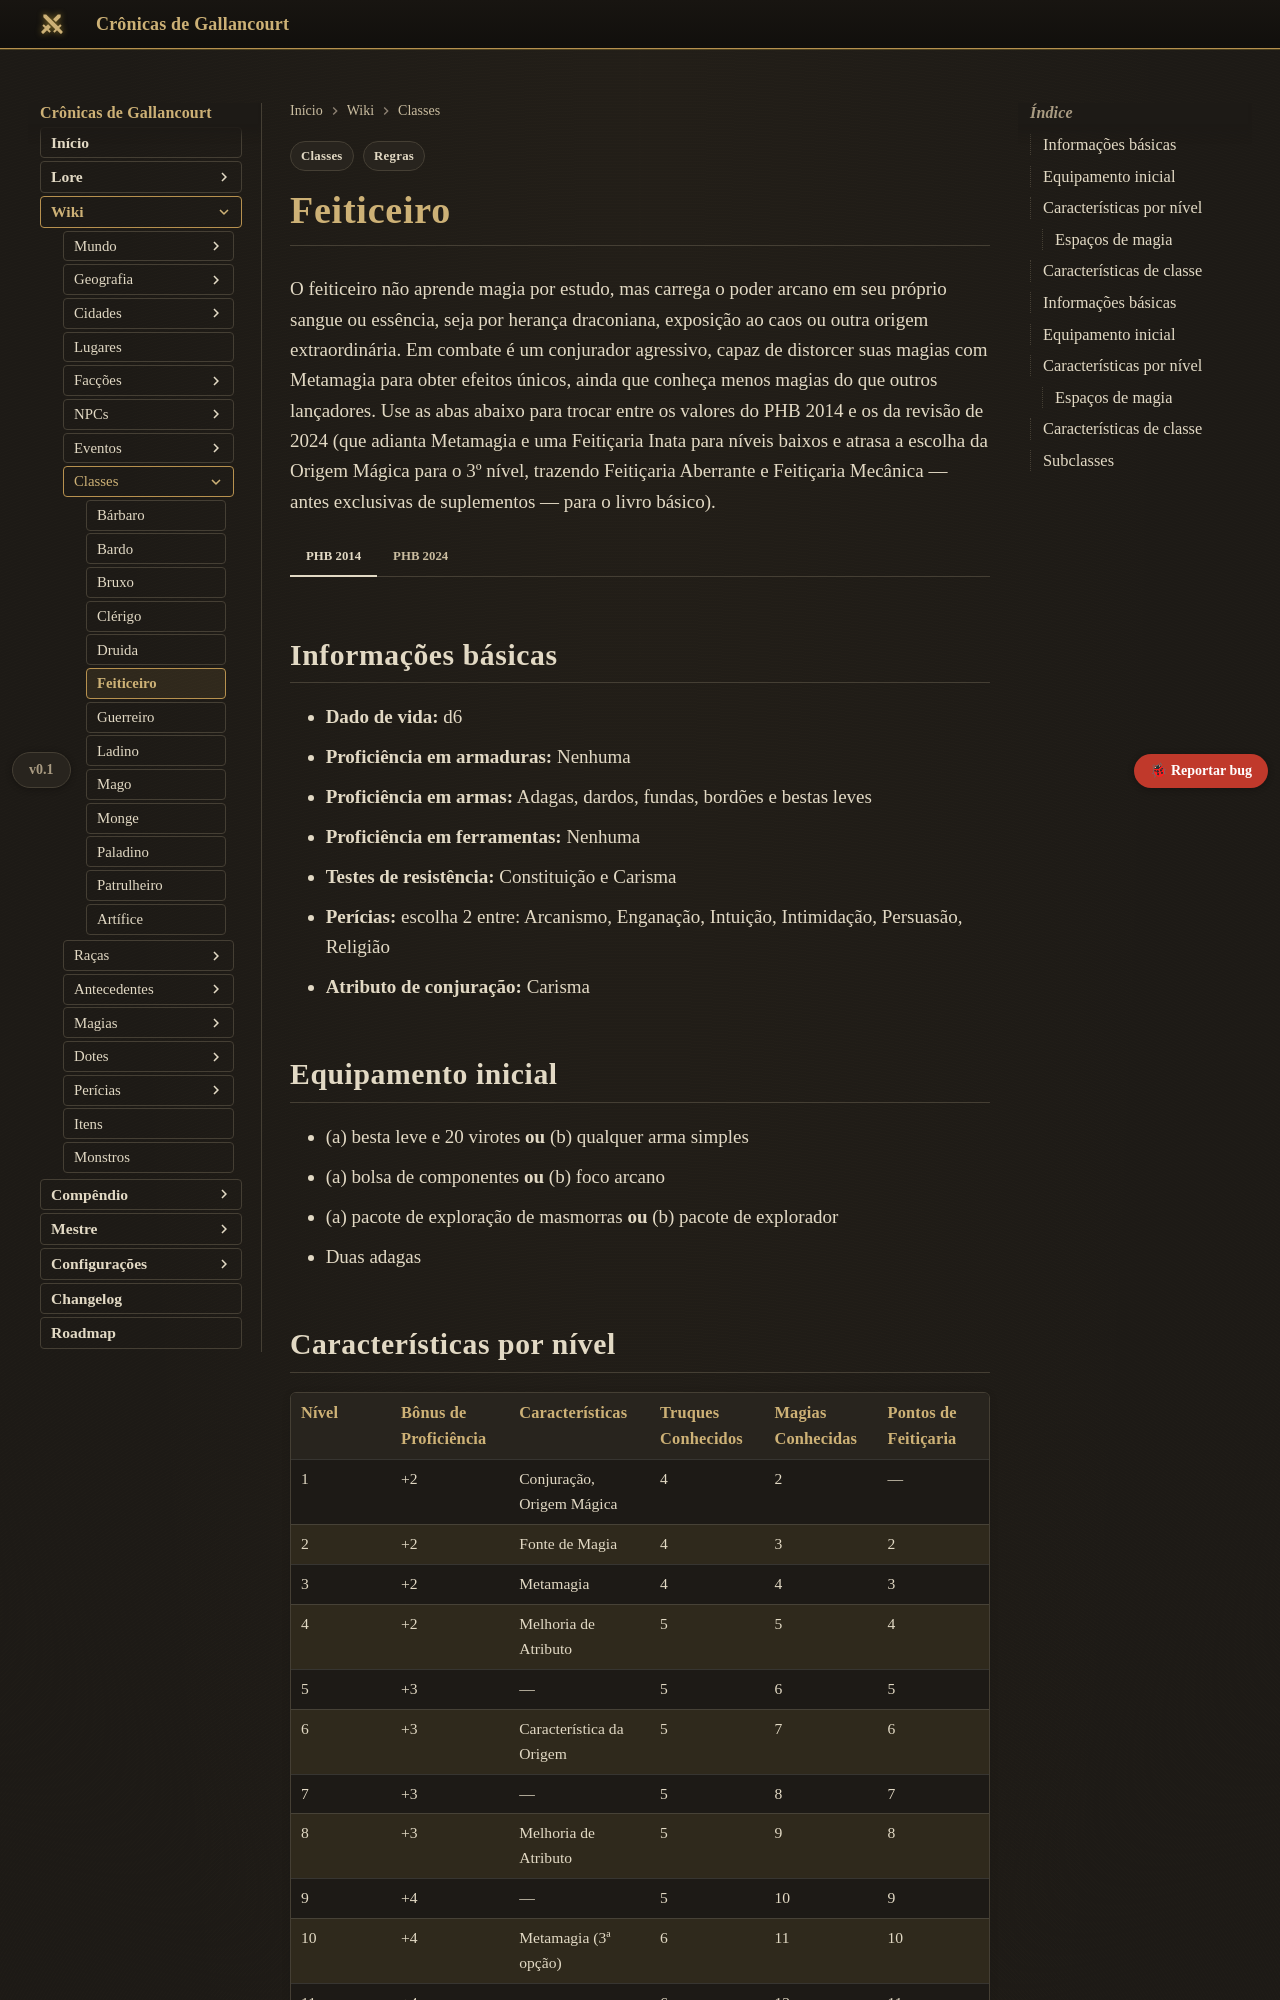

repository: Verayon/Gallancourt-RPG-DnD- · page: classes/feiticeiro/index.html · generator: mkdocs

---
tags:
  - Regras
  - Classes
---

# Feiticeiro

O feiticeiro não aprende magia por estudo, mas carrega o poder arcano em seu próprio sangue ou essência, seja por herança draconiana, exposição ao caos ou outra origem extraordinária. Em combate é um conjurador agressivo, capaz de distorcer suas magias com Metamagia para obter efeitos únicos, ainda que conheça menos magias do que outros lançadores. Use as abas abaixo para trocar entre os valores do PHB 2014 e os da revisão de 2024 (que adianta Metamagia e uma Feitiçaria Inata para níveis baixos e atrasa a escolha da Origem Mágica para o 3º nível, trazendo Feitiçaria Aberrante e Feitiçaria Mecânica — antes exclusivas de suplementos — para o livro básico).

=== "PHB 2014"

    ## Informações básicas

    - **Dado de vida:** d6
    - **Proficiência em armaduras:** Nenhuma
    - **Proficiência em armas:** Adagas, dardos, fundas, bordões e bestas leves
    - **Proficiência em ferramentas:** Nenhuma
    - **Testes de resistência:** Constituição e Carisma
    - **Perícias:** escolha 2 entre: Arcanismo, Enganação, Intuição, Intimidação, Persuasão, Religião
    - **Atributo de conjuração:** Carisma

    ## Equipamento inicial

    - (a) besta leve e 20 virotes **ou** (b) qualquer arma simples
    - (a) bolsa de componentes **ou** (b) foco arcano
    - (a) pacote de exploração de masmorras **ou** (b) pacote de explorador
    - Duas adagas

    ## Características por nível

    | Nível | Bônus de Proficiência | Características | Truques Conhecidos | Magias Conhecidas | Pontos de Feitiçaria |
    |---|---|---|---|---|---|
    | 1 | +2 | Conjuração, Origem Mágica | 4 | 2 | — |
    | 2 | +2 | Fonte de Magia | 4 | 3 | 2 |
    | 3 | +2 | Metamagia | 4 | 4 | 3 |
    | 4 | +2 | Melhoria de Atributo | 5 | 5 | 4 |
    | 5 | +3 | — | 5 | 6 | 5 |
    | 6 | +3 | Característica da Origem | 5 | 7 | 6 |
    | 7 | +3 | — | 5 | 8 | 7 |
    | 8 | +3 | Melhoria de Atributo | 5 | 9 | 8 |
    | 9 | +4 | — | 5 | 10 | 9 |
    | 10 | +4 | Metamagia (3ª opção) | 6 | 11 | 10 |
    | 11 | +4 | — | 6 | 12 | 11 |
    | 12 | +4 | Melhoria de Atributo | 6 | 12 | 12 |
    | 13 | +5 | — | 6 | 13 | 13 |
    | 14 | +5 | Característica da Origem | 6 | 13 | 14 |
    | 15 | +5 | — | 6 | 14 | 15 |
    | 16 | +5 | Melhoria de Atributo | 6 | 14 | 16 |
    | 17 | +6 | Metamagia (4ª opção) | 6 | 15 | 17 |
    | 18 | +6 | Característica da Origem | 6 | 15 | 18 |
    | 19 | +6 | Melhoria de Atributo | 6 | 15 | 19 |
    | 20 | +6 | Restauração Feiticeira | 6 | 15 | 20 |

    ### Espaços de magia

    | Nível | 1º | 2º | 3º | 4º | 5º | 6º | 7º | 8º | 9º |
    |---|---|---|---|---|---|---|---|---|---|
    | 1 | 2 | | | | | | | | |
    | 2 | 3 | | | | | | | | |
    | 3 | 4 | 2 | | | | | | | |
    | 4 | 4 | 3 | | | | | | | |
    | 5 | 4 | 3 | 2 | | | | | | |
    | 6 | 4 | 3 | 3 | | | | | | |
    | 7 | 4 | 3 | 3 | 1 | | | | | |
    | 8 | 4 | 3 | 3 | 2 | | | | | |
    | 9 | 4 | 3 | 3 | 3 | 1 | | | | |
    | 10 | 4 | 3 | 3 | 3 | 2 | | | | |
    | 11 | 4 | 3 | 3 | 3 | 2 | 1 | | | |
    | 12 | 4 | 3 | 3 | 3 | 2 | 1 | | | |
    | 13 | 4 | 3 | 3 | 3 | 2 | 1 | 1 | | |
    | 14 | 4 | 3 | 3 | 3 | 2 | 1 | 1 | | |
    | 15 | 4 | 3 | 3 | 3 | 2 | 1 | 1 | 1 | |
    | 16 | 4 | 3 | 3 | 3 | 2 | 1 | 1 | 1 | |
    | 17 | 4 | 3 | 3 | 3 | 2 | 1 | 1 | 1 | 1 |
    | 18 | 4 | 3 | 3 | 3 | 3 | 1 | 1 | 1 | 1 |
    | 19 | 4 | 3 | 3 | 3 | 3 | 2 | 1 | 1 | 1 |
    | 20 | 4 | 3 | 3 | 3 | 3 | 2 | 2 | 1 | 1 |

    ## Características de classe

    === "Origem Mágica"
        No 1º nível, o feiticeiro escolhe uma subclasse (Origem Mágica) que explica de onde vem seu poder e concede uma característica imediata.
    === "Fonte de Magia"
        A partir do 2º nível, o feiticeiro ganha pontos de feitiçaria que pode converter em espaços de magia extras ou gastar para alimentar suas Metamagias.
    === "Metamagia"
        A partir do 3º nível, o feiticeiro aprende opções de Metamagia (como Magia Estendida ou Magia Silenciosa) que alteram suas magias ao custo de pontos de feitiçaria, ganhando mais opções nos níveis 10 e 17.
    === "Restauração Feiticeira"
        No 20º nível, ao terminar um descanso curto, o feiticeiro recupera 4 pontos de feitiçaria gastos, caso não tenha nenhum restante.

=== "PHB 2024"

    ## Informações básicas

    - **Dado de vida:** d6
    - **Proficiência em armaduras:** Nenhuma
    - **Proficiência em armas:** Adagas, dardos, fundas, bordões e bestas leves
    - **Proficiência em ferramentas:** Nenhuma
    - **Testes de resistência:** Constituição e Carisma
    - **Perícias:** escolha 2 entre: Arcanismo, Enganação, Intimidação, Intuição, Persuasão, Religião
    - **Atributo de conjuração:** Carisma

    ## Equipamento inicial

    - (a) uma besta leve e 20 virotes **ou** (b) qualquer arma simples
    - (a) bolsa de componentes **ou** (b) foco arcano
    - (a) pacote de diplomata **ou** (b) pacote de explorador
    - Duas adagas

    ## Características por nível

    | Nível | Bônus de Proficiência | Características | Truques Conhecidos | Magias Conhecidas |
    |---|---|---|---|---|
    | 1 | +2 | Conjuração, Feitiçaria Inata | 4 | 2 |
    | 2 | +2 | Fonte de Magia, Metamagia | 4 | 3 |
    | 3 | +2 | Origem Mágica (subclasse) | 4 | 4 |
    | 4 | +2 | Melhoria de Atributo | 5 | 5 |
    | 5 | +3 | Restauração Feitiçaria | 5 | 6 |
    | 6 | +3 | Característica da Origem | 5 | 7 |
    | 7 | +3 | Feitiçaria Encarnada | 5 | 8 |
    | 8 | +3 | Melhoria de Atributo | 5 | 9 |
    | 9 | +4 | Característica da Origem | 5 | 10 |
    | 10 | +4 | Metamagia | 6 | 11 |
    | 11 | +4 | — | 6 | 12 |
    | 12 | +4 | Melhoria de Atributo | 6 | 12 |
    | 13 | +5 | Característica da Origem | 6 | 13 |
    | 14 | +5 | Característica da Origem | 6 | 13 |
    | 15 | +5 | — | 6 | 14 |
    | 16 | +5 | Melhoria de Atributo | 6 | 14 |
    | 17 | +6 | Metamagia | 6 | 15 |
    | 18 | +6 | Característica da Origem | 6 | 15 |
    | 19 | +6 | Melhoria de Atributo | 6 | 15 |
    | 20 | +6 | Feiticeiro Arcano | 6 | 15 |

    ### Espaços de magia

    | Nível | 1º | 2º | 3º | 4º | 5º | 6º | 7º | 8º | 9º |
    |---|---|---|---|---|---|---|---|---|---|
    | 1 | 2 | | | | | | | | |
    | 2 | 3 | | | | | | | | |
    | 3 | 4 | 2 | | | | | | | |
    | 4 | 4 | 3 | | | | | | | |
    | 5 | 4 | 3 | 2 | | | | | | |
    | 6 | 4 | 3 | 3 | | | | | | |
    | 7 | 4 | 3 | 3 | 1 | | | | | |
    | 8 | 4 | 3 | 3 | 2 | | | | | |
    | 9 | 4 | 3 | 3 | 3 | 1 | | | | |
    | 10 | 4 | 3 | 3 | 3 | 2 | | | | |
    | 11 | 4 | 3 | 3 | 3 | 2 | 1 | | | |
    | 12 | 4 | 3 | 3 | 3 | 2 | 1 | | | |
    | 13 | 4 | 3 | 3 | 3 | 2 | 1 | 1 | | |
    | 14 | 4 | 3 | 3 | 3 | 2 | 1 | 1 | | |
    | 15 | 4 | 3 | 3 | 3 | 2 | 1 | 1 | 1 | |
    | 16 | 4 | 3 | 3 | 3 | 2 | 1 | 1 | 1 | |
    | 17 | 4 | 3 | 3 | 3 | 2 | 1 | 1 | 1 | 1 |
    | 18 | 4 | 3 | 3 | 3 | 3 | 1 | 1 | 1 | 1 |
    | 19 | 4 | 3 | 3 | 3 | 3 | 2 | 1 | 1 | 1 |
    | 20 | 4 | 3 | 3 | 3 | 3 | 2 | 2 | 1 | 1 |

    ## Características de classe
